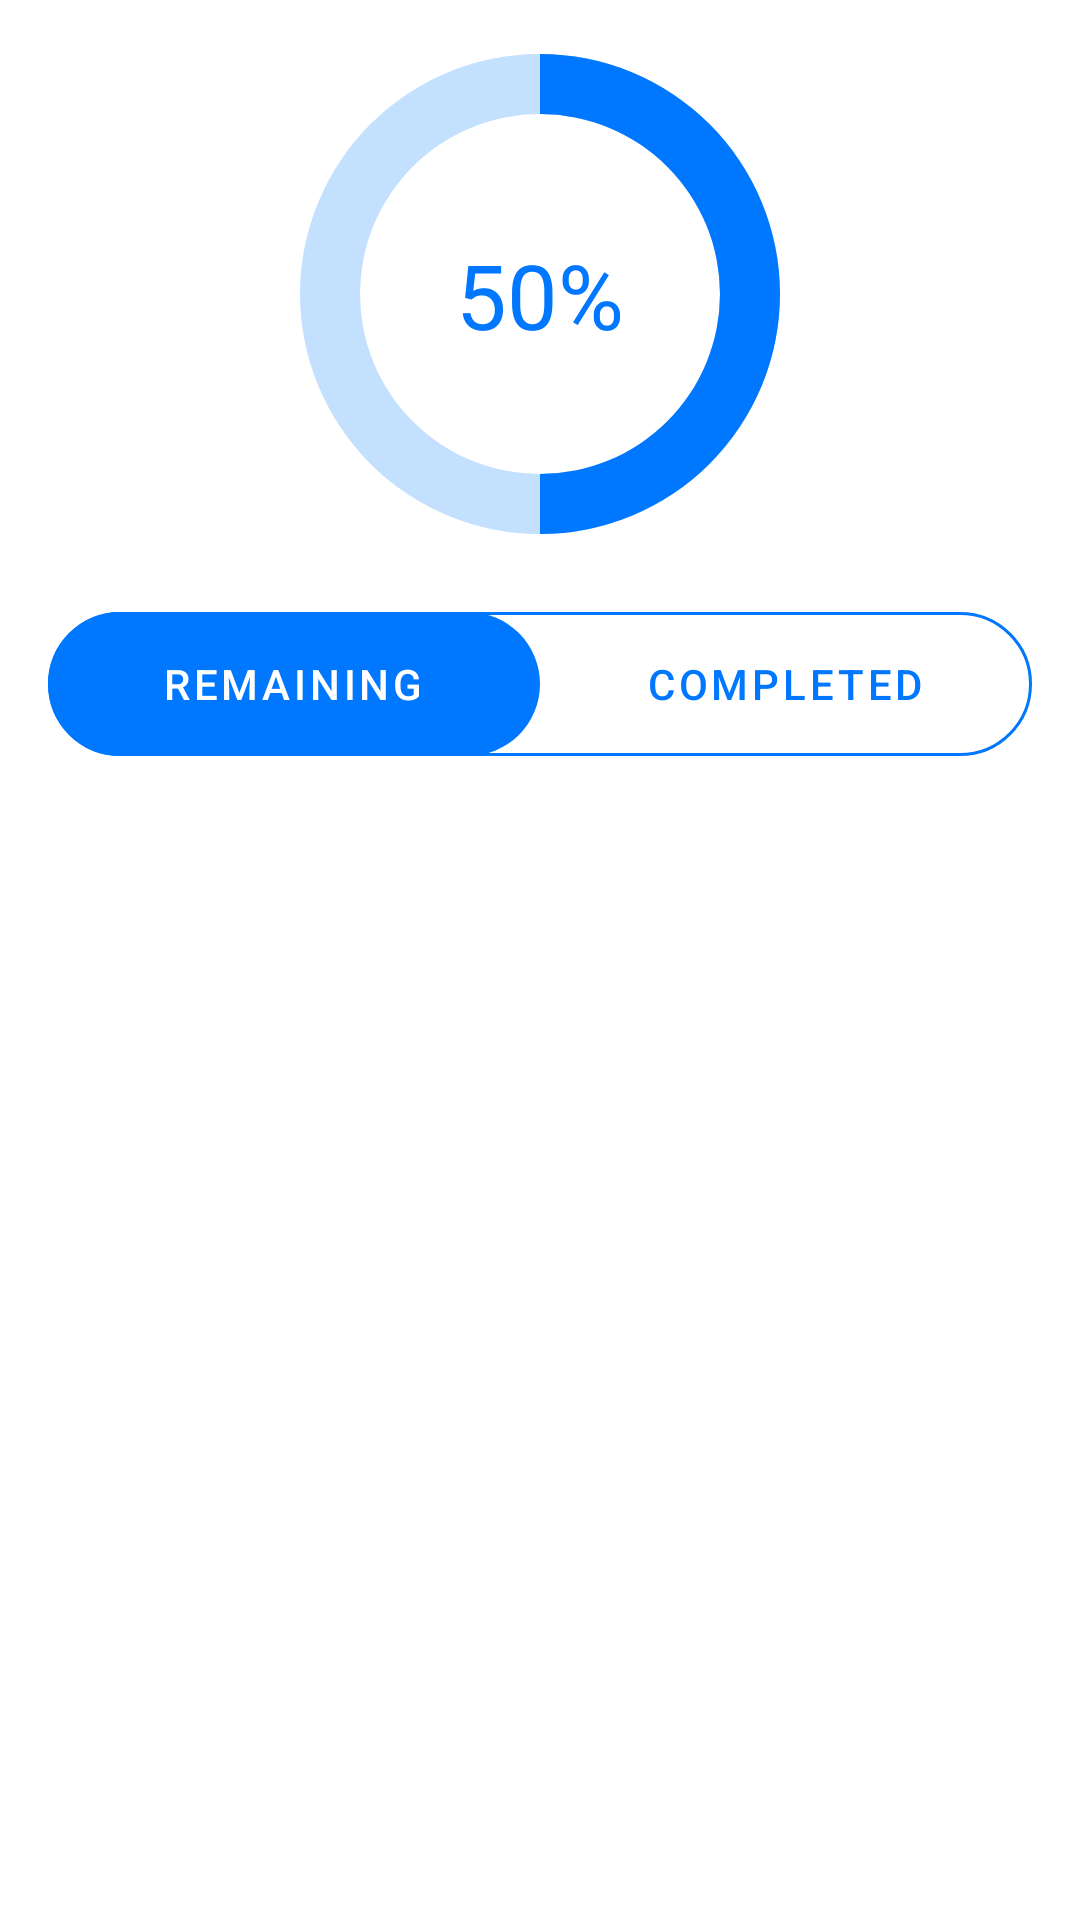

Here is an Android app screen rendered from its layout file. Give the layout XML and the strings, colors and styles it references.
<!-- AndroidManifest.xml: application theme Theme.ProductifyLife -->
<!-- res/layout/fragment_routine.xml -->
<?xml version="1.0" encoding="utf-8"?>
<androidx.constraintlayout.widget.ConstraintLayout xmlns:android="http://schemas.android.com/apk/res/android"
    xmlns:app="http://schemas.android.com/apk/res-auto"
    xmlns:tools="http://schemas.android.com/tools"
    android:layout_width="match_parent"
    android:layout_height="match_parent"
    android:orientation="horizontal">

    <ProgressBar
        android:id="@+id/circularProgressIndicatorRoutine"
        android:layout_width="180dp"
        android:layout_height="180dp"
        android:layout_marginTop="8dp"
        android:indeterminateOnly="false"
        android:progress="50"
        android:progressDrawable="@drawable/custom_circular_progress_bar"
        app:layout_constraintEnd_toEndOf="parent"
        app:layout_constraintStart_toStartOf="parent"
        app:layout_constraintTop_toTopOf="parent" />

    <com.google.android.material.tabs.TabLayout
        android:id="@+id/routine_tablayout"
        android:layout_width="0dp"
        android:layout_height="wrap_content"
        android:layout_marginStart="16dp"
        android:layout_marginTop="16dp"
        android:layout_marginEnd="16dp"
        android:background="@drawable/blue_custom_border"
        app:layout_constraintEnd_toEndOf="parent"
        app:layout_constraintHorizontal_bias="0.0"
        app:layout_constraintStart_toStartOf="parent"
        app:layout_constraintTop_toBottomOf="@+id/circularProgressIndicatorRoutine"
        app:tabGravity="fill"
        app:tabIndicator="@drawable/button_shape"
        app:tabIndicatorAnimationMode="elastic"
        app:tabIndicatorGravity="stretch"
        app:tabMode="fixed"
        app:tabRippleColor="@color/blue_50"
        app:tabSelectedTextColor="@color/white"
        app:tabTextColor="@color/blue_500">

        <com.google.android.material.tabs.TabItem
            android:id="@+id/routineRemainingTab"
            android:layout_width="wrap_content"
            android:layout_height="wrap_content"
            android:text="Remaining" />

        <com.google.android.material.tabs.TabItem
            android:id="@+id/routineCompletedTab"
            android:layout_width="wrap_content"
            android:layout_height="wrap_content"
            android:text="Completed" />
    </com.google.android.material.tabs.TabLayout>

    <TextView
        android:id="@+id/routine_progress_percent"
        android:layout_width="wrap_content"
        android:layout_height="wrap_content"
        android:text="50%"
        android:textColor="@color/blue_500"
        android:textSize="30dp"
        app:layout_constraintBottom_toBottomOf="@+id/circularProgressIndicatorRoutine"
        app:layout_constraintEnd_toEndOf="@+id/circularProgressIndicatorRoutine"
        app:layout_constraintStart_toStartOf="@+id/circularProgressIndicatorRoutine"
        app:layout_constraintTop_toTopOf="@+id/circularProgressIndicatorRoutine" />

    <androidx.viewpager.widget.ViewPager
        android:id="@+id/routine_view_pager"
        android:layout_width="0dp"
        android:layout_height="0dp"
        android:layout_marginStart="16dp"
        android:layout_marginTop="16dp"
        android:layout_marginEnd="16dp"
        android:layout_marginBottom="16dp"
        app:layout_constraintBottom_toBottomOf="parent"
        app:layout_constraintEnd_toEndOf="parent"
        app:layout_constraintStart_toStartOf="parent"
        app:layout_constraintTop_toBottomOf="@+id/routine_tablayout"
        tools:ignore="SpeakableTextPresentCheck" />

</androidx.constraintlayout.widget.ConstraintLayout>
<!-- resources referenced by this layout -->
<resources>
  <color name="blue_50">#75B6FF</color>
  <color name="blue_500">#0077FF</color>
  <color name="white">#FFFFFFFF</color>
  <!-- drawable blue_custom_border (drawable) -->
  <?xml version="1.0" encoding="utf-8"?>
  <shape xmlns:android="http://schemas.android.com/apk/res/android" android:shape="rectangle">
      <corners android:radius="30dp"/>
      <stroke android:width="1dp" android:color="@color/blue_500"/>
  </shape>
  <!-- drawable button_shape (drawable) -->
  <?xml version="1.0" encoding="utf-8"?>
  <shape xmlns:android="http://schemas.android.com/apk/res/android"
      android:shape="rectangle">
      <solid android:color="@color/orange_500"/>
      <corners android:radius="50dp"/>
      <solid android:color="@color/orange_500"/>
  </shape>
  <!-- drawable custom_circular_progress_bar (drawable) -->
  <?xml version="1.0" encoding="utf-8"?>
  <layer-list xmlns:android="http://schemas.android.com/apk/res/android">
      <item>
          <shape
              android:shape="ring"
              android:thicknessRatio="9"
              android:useLevel="false"
              >
              <solid android:color="@color/blue_10"/>
          </shape>
      </item>
      <item>
          <rotate
              android:fromDegrees="270"
              android:toDegrees="270">
          <shape
              android:shape="ring"
              android:thicknessRatio="9"
              android:useLevel="true">
              <solid android:color="@color/blue_500"/>
          </shape>
          </rotate>
      </item>
  </layer-list>
  <style name="Theme.ProductifyLife" parent="Theme.MaterialComponents.DayNight.NoActionBar">
          
          <item name="colorPrimary">@color/blue_500</item>
          <item name="colorPrimaryVariant">@color/blue_500</item>
          <item name="colorOnPrimary">@color/black</item>
          
          <item name="colorSecondary">@color/orange_500</item>
          <item name="colorSecondaryVariant">@color/orange_500</item>
          <item name="colorOnSecondary">@color/black</item>
          
          <item name="android:statusBarColor" tools:targetApi="l">@color/white</item>
          <item name="android:windowLightStatusBar" tools:targetApi="m">true</item>
          
          <item name="android:navigationBarColor">@color/white</item>
          <item name="android:windowLightNavigationBar" tools:targetApi="o_mr1">true</item>
      </style>
  <color name="orange_500">#FFB300</color>
  <color name="blue_10">#C4E0FF</color>
  <color name="black">#FF000000</color>
</resources>
